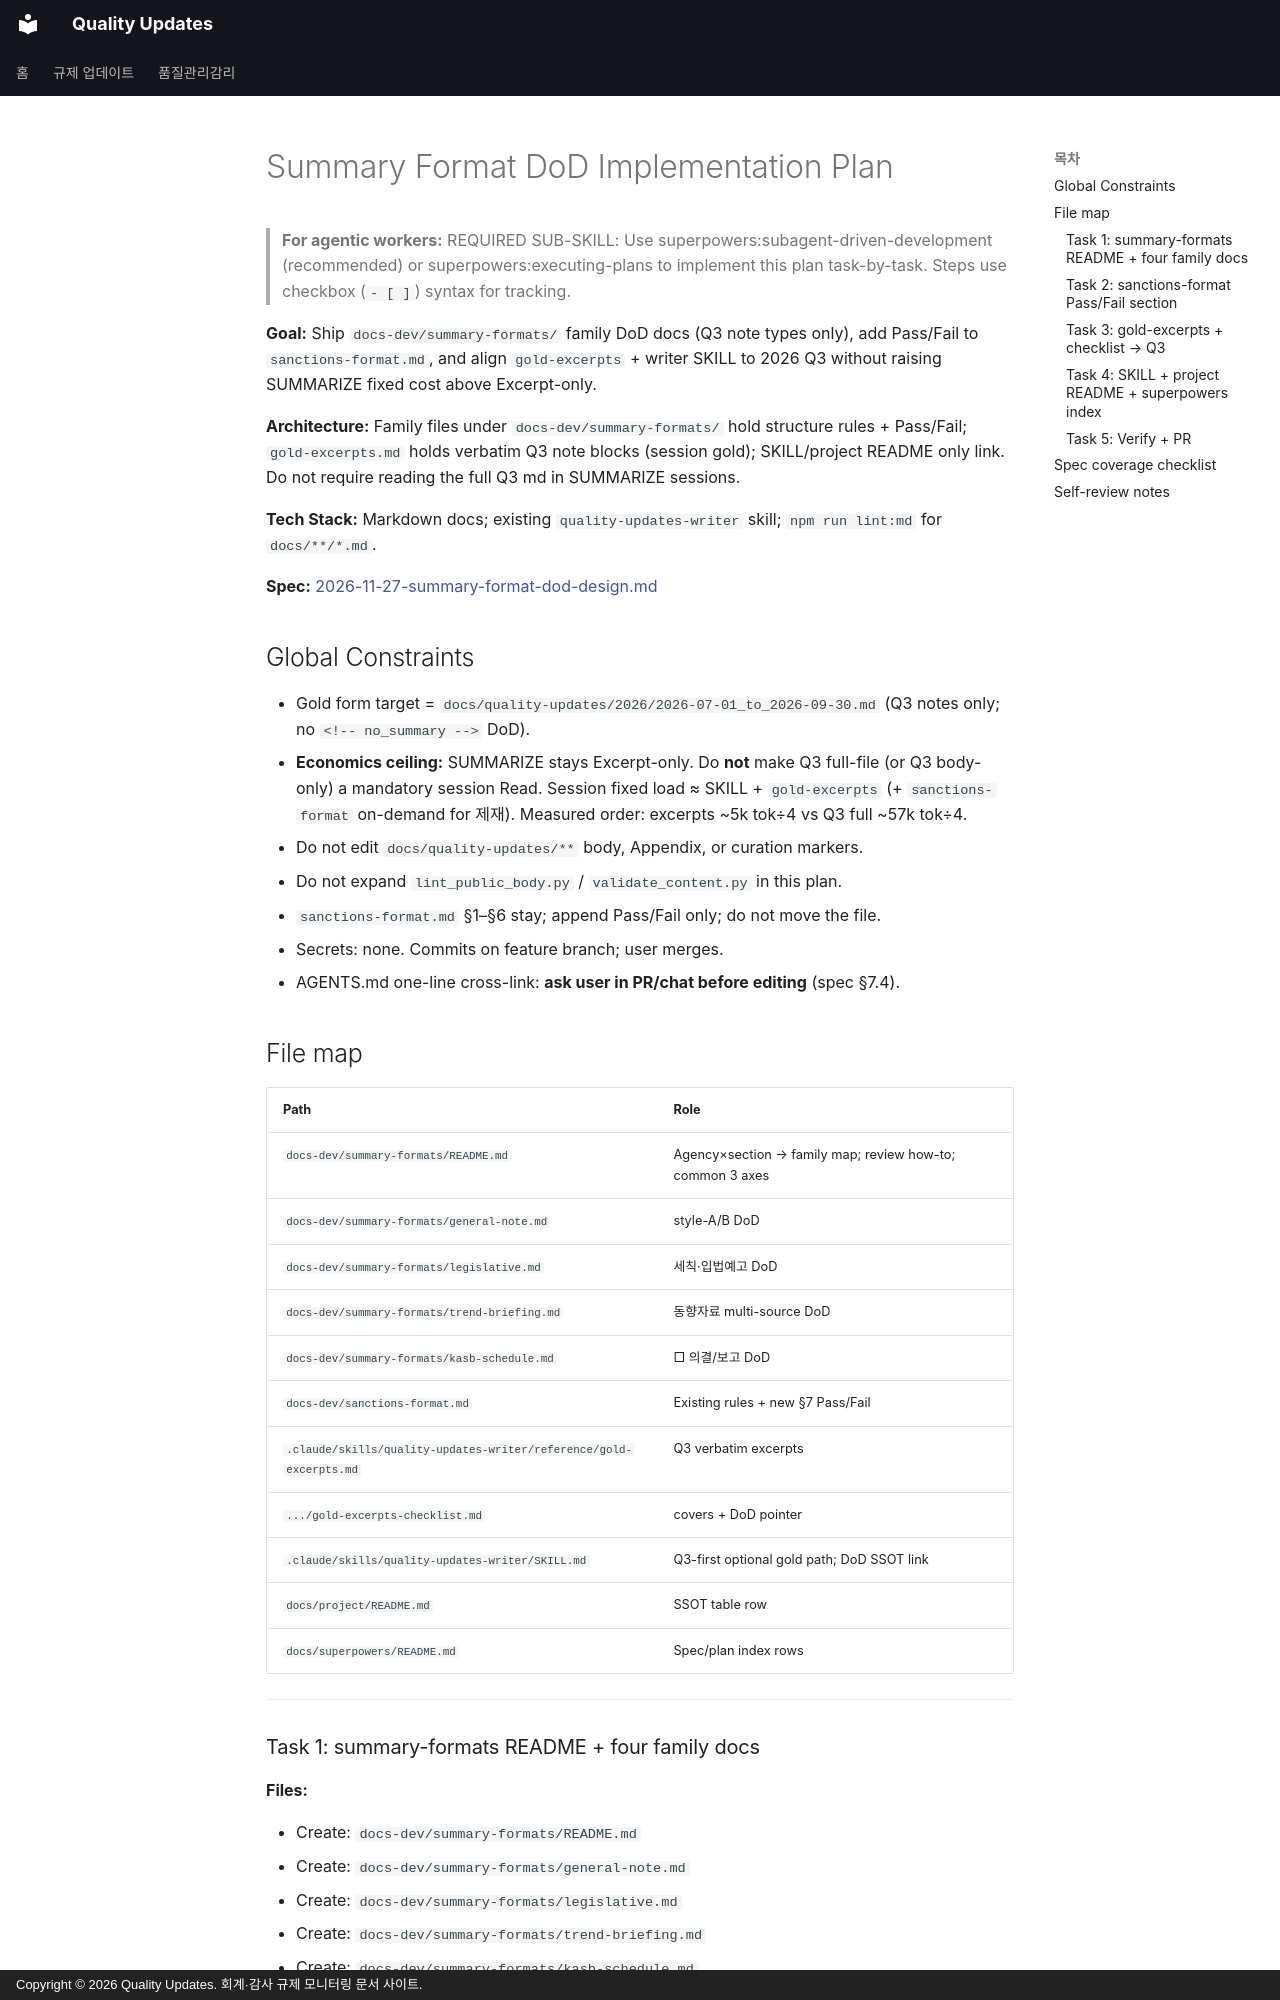

repository: ypspy/quality-updates · page: superpowers/plans/2026-11-27-summary-format-dod/index.html · generator: mkdocs · copyright: Copyright © 2026 Quality Updates. 회계·감사 규제 모니터링 문서 사이트.

# Summary Format DoD Implementation Plan

> **For agentic workers:** REQUIRED SUB-SKILL: Use superpowers:subagent-driven-development (recommended) or superpowers:executing-plans to implement this plan task-by-task. Steps use checkbox (`- [ ]`) syntax for tracking.

**Goal:** Ship `docs-dev/summary-formats/` family DoD docs (Q3 note types only), add Pass/Fail to `sanctions-format.md`, and align `gold-excerpts` + writer SKILL to 2026 Q3 without raising SUMMARIZE fixed cost above Excerpt-only.

**Architecture:** Family files under `docs-dev/summary-formats/` hold structure rules + Pass/Fail; `gold-excerpts.md` holds verbatim Q3 note blocks (session gold); SKILL/project README only link. Do not require reading the full Q3 md in SUMMARIZE sessions.

**Tech Stack:** Markdown docs; existing `quality-updates-writer` skill; `npm run lint:md` for `docs/**/*.md`.

**Spec:** [2026-11-27-summary-format-dod-design.md](../specs/2026-11-27-summary-format-dod-design.md)

## Global Constraints

- Gold form target = `docs/quality-updates/2026/2026-07-01_to_2026-09-30.md` (Q3 notes only; no `<!-- no_summary -->` DoD).
- **Economics ceiling:** SUMMARIZE stays Excerpt-only. Do **not** make Q3 full-file (or Q3 body-only) a mandatory session Read. Session fixed load ≈ SKILL + `gold-excerpts` (+ `sanctions-format` on-demand for 제재). Measured order: excerpts ~5k tok÷4 vs Q3 full ~57k tok÷4.
- Do not edit `docs/quality-updates/**` body, Appendix, or curation markers.
- Do not expand `lint_public_body.py` / `validate_content.py` in this plan.
- `sanctions-format.md` §1–§6 stay; append Pass/Fail only; do not move the file.
- Secrets: none. Commits on feature branch; user merges.
- AGENTS.md one-line cross-link: **ask user in PR/chat before editing** (spec §7.4).

## File map

| Path | Role |
|------|------|
| `docs-dev/summary-formats/README.md` | Agency×section → family map; review how-to; common 3 axes |
| `docs-dev/summary-formats/general-note.md` | style-A/B DoD |
| `docs-dev/summary-formats/legislative.md` | 세칙·입법예고 DoD |
| `docs-dev/summary-formats/trend-briefing.md` | 동향자료 multi-source DoD |
| `docs-dev/summary-formats/kasb-schedule.md` | □ 의결/보고 DoD |
| `docs-dev/sanctions-format.md` | Existing rules + new §7 Pass/Fail |
| `.claude/skills/quality-updates-writer/reference/gold-excerpts.md` | Q3 verbatim excerpts |
| `.../gold-excerpts-checklist.md` | covers + DoD pointer |
| `.claude/skills/quality-updates-writer/SKILL.md` | Q3-first optional gold path; DoD SSOT link |
| `docs/project/README.md` | SSOT table row |
| `docs/superpowers/README.md` | Spec/plan index rows |

---
